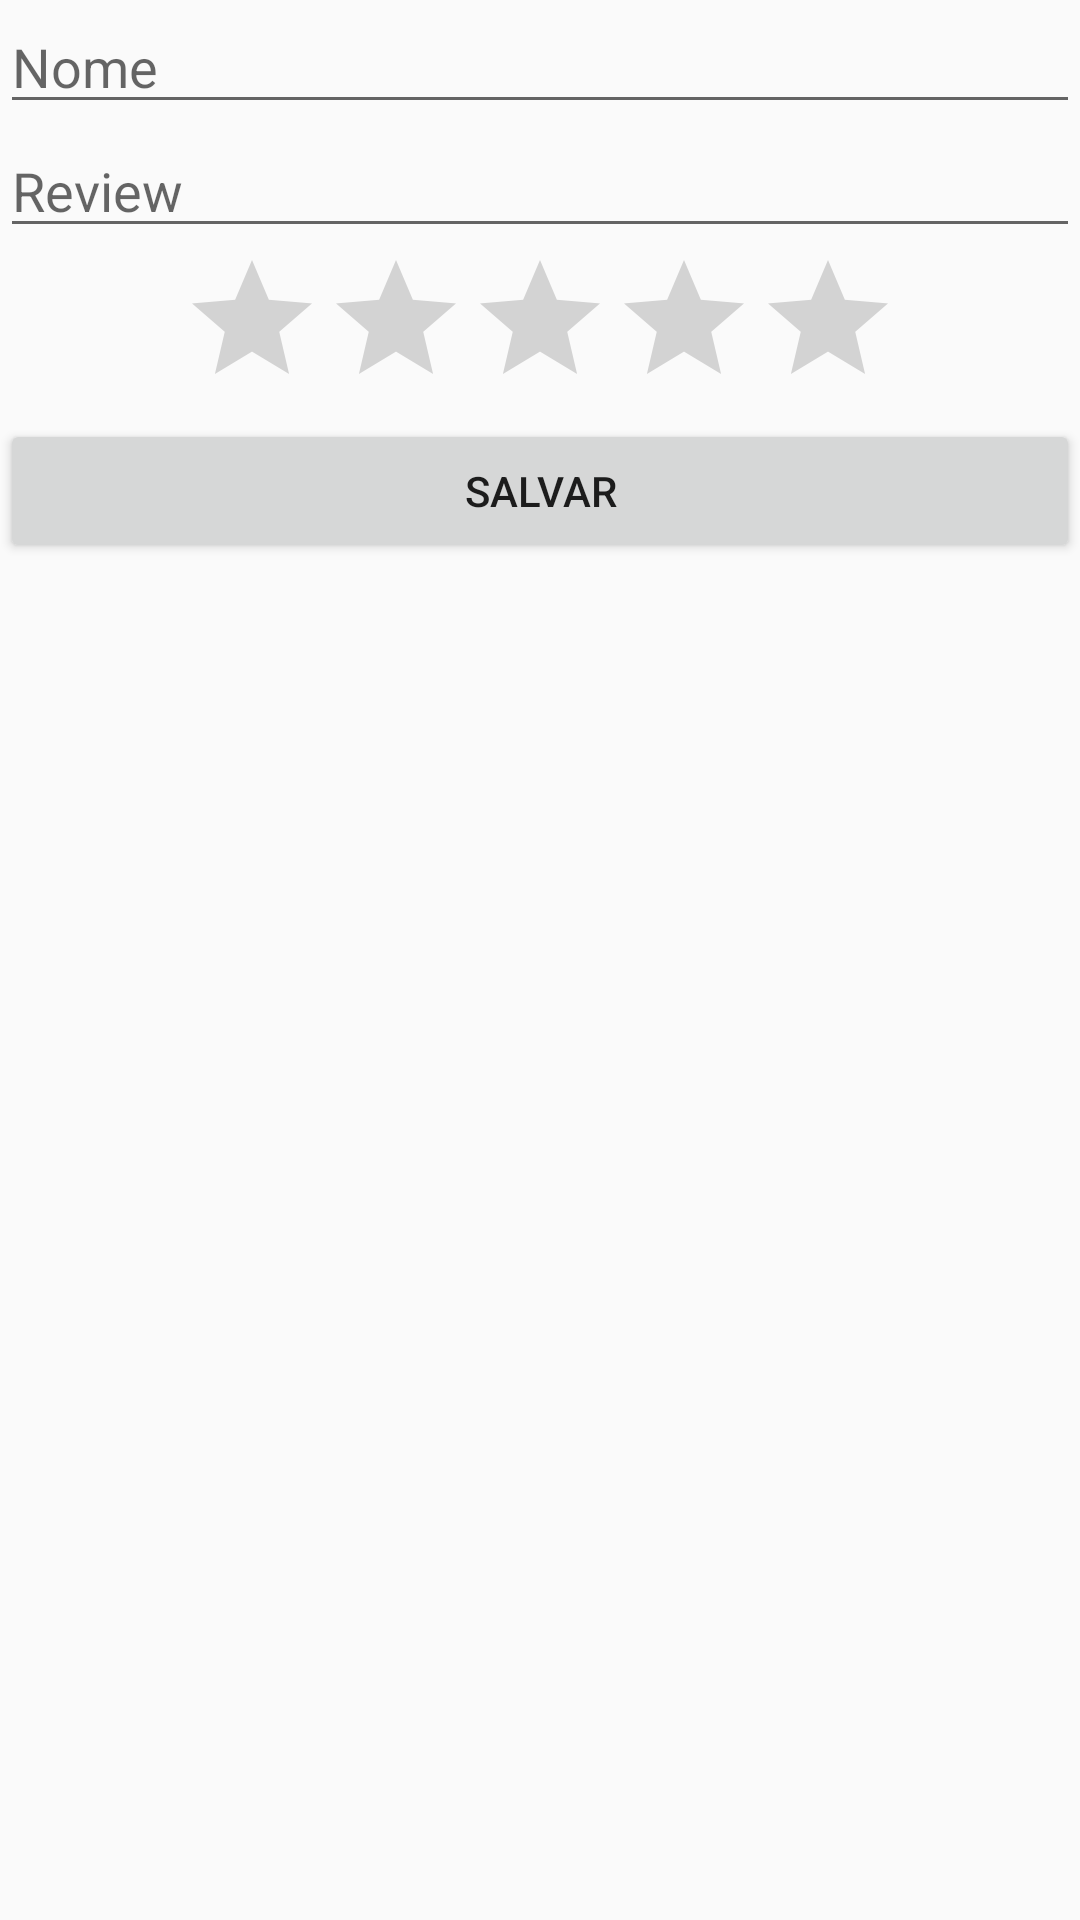

Write the Android layout XML for this screen, with the resource values it uses.
<!-- AndroidManifest.xml: application theme AppTheme -->
<!-- res/layout/activity_formulario.xml -->
<?xml version="1.0" encoding="utf-8"?>
<ScrollView
    xmlns:android="http://schemas.android.com/apk/res/android"
    android:layout_height="match_parent"
    android:layout_width="match_parent" >

    <LinearLayout
        android:orientation="vertical"
        android:layout_width="match_parent"
        android:layout_height="match_parent">

        <EditText
            android:hint="Nome"
            android:id="@+id/nome"
            android:layout_height="wrap_content"
            android:layout_width="match_parent" />

        <EditText
            android:hint="Review"
            android:inputType="textMultiLine"
            android:id="@+id/descricao"
            android:layout_height="wrap_content"
            android:layout_width="match_parent"
            android:scrollbars="vertical"/>

        <RatingBar
            android:id="@+id/rating_bar"
            android:layout_width="wrap_content"
            android:layout_height="wrap_content"
            android:numStars="5"
            android:max="10"
            android:layout_gravity="center" />

        <Button
            android:id="@+id/botao_salvar"
            android:layout_width="match_parent"
            android:layout_height="wrap_content"
            android:text="Salvar" />

    </LinearLayout>

</ScrollView>
<!-- resources referenced by this layout -->
<resources>
  <style name="AppTheme" parent="@style/Theme.AppCompat.Light.NoActionBar">
          
          <item name="colorPrimary">@color/colorPrimary</item>
          <item name="colorPrimaryDark">@android:color/white</item>
          <item name="colorAccent">@color/colorAccent</item>
      </style>
  <color name="colorPrimary">#212121</color>
  <color name="colorAccent">#484848</color>
</resources>
